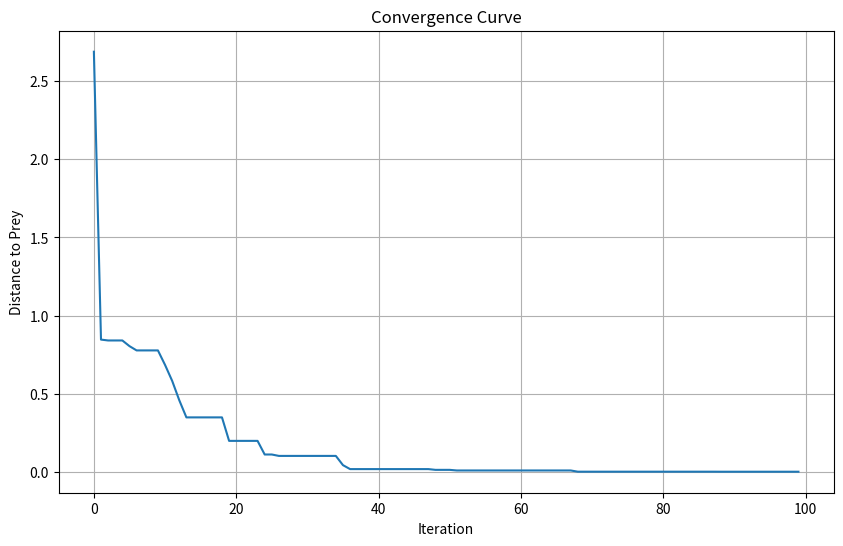
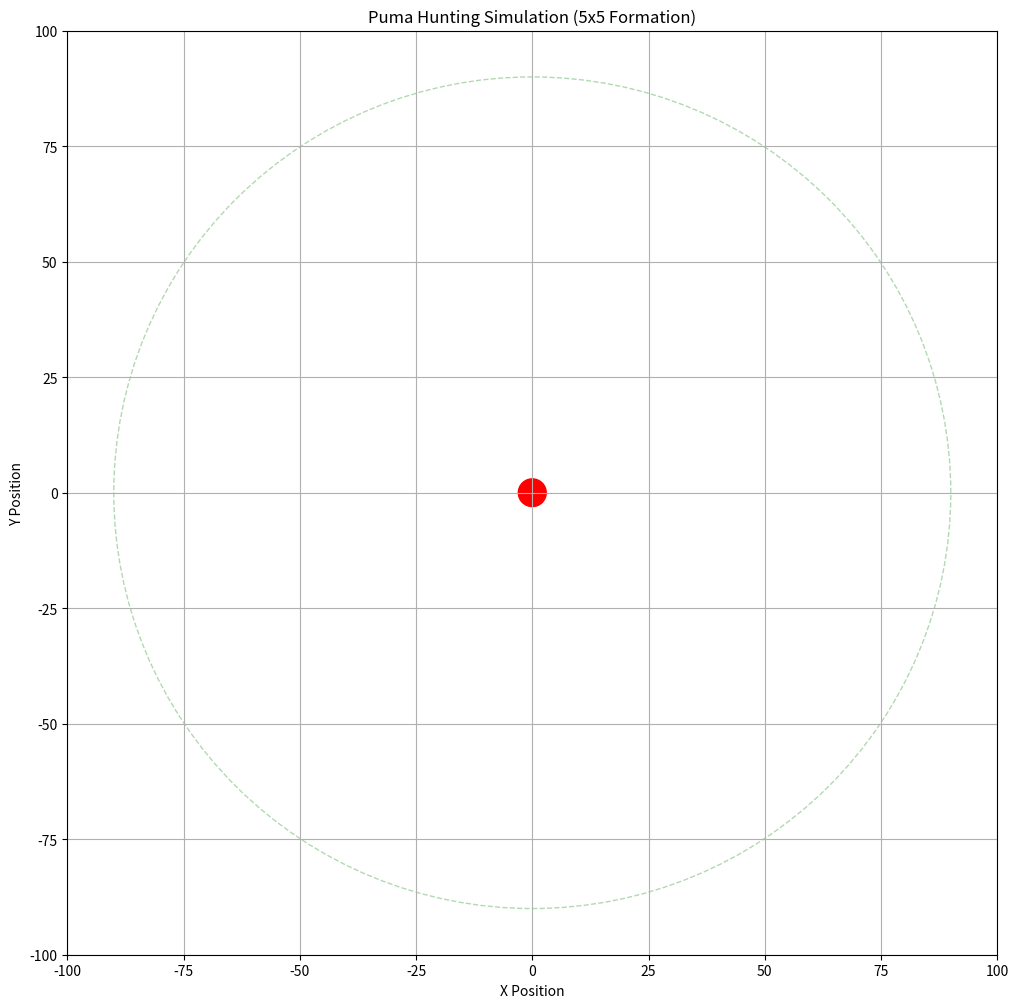

Python code for these plots, in order:
import numpy as np
from typing import Callable
import matplotlib.pyplot as plt
from matplotlib.animation import FuncAnimation
import matplotlib.patches as patches
from matplotlib import colormaps

class Solution:
    def __init__(self, x: np.ndarray, cost: float):
        self.X = x
        self.Cost = cost

class PumaOptimizer:
    def __init__(self, n_pumas: int = 100, max_iter: int = 100, 
                 lb: float = -100, ub: float = 100, dim: int = 30):
        """
        Puma Optimizer Algorithm implementation
        Args:
            n_pumas: Number of pumas in population
            max_iter: Maximum number of iterations
            lb: Lower bound of search space
            ub: Upper bound of search space
            dim: Dimension of search space
        """
        self.n_pumas = n_pumas
        self.max_iter = max_iter
        self.lb = lb
        self.ub = ub
        self.dim = dim
        
        # Algorithm parameters
        self.PF = np.array([0.5, 0.5, 0.3])  # Parameters for F1, F2, F3
        self.mega_explor = 0.99
        self.mega_exploit = 0.99
        
        # For visualization
        self.history = []
        
        # Prey capture threshold
        self.capture_threshold = 0  # Distance threshold to consider prey captured
        self.captured_pumas = set()  # Track which pumas have captured prey
        
        # Movement parameters
        self.min_step = 0.1  # Minimum step size
        self.max_step = 5.0  # Maximum step size
        self.social_factor = 0.3  # Weight for social influence

    def initialize_population(self, cost_func: Callable) -> list:
        """Initialize puma population"""
        population = []
        for _ in range(self.n_pumas):
            x = np.random.uniform(self.lb, self.ub, self.dim)
            cost = cost_func(x)
            population.append(Solution(x, cost))
        return population

    def boundary_check(self, x: np.ndarray) -> np.ndarray:
        """Ensure solution stays within bounds"""
        return np.clip(x, self.lb, self.ub)

    def exploration(self, population: list, cost_func: Callable) -> list:
        """Exploration phase - searching for prey"""
        new_population = []
        
        # Calculate center of mass of uncaptured pumas
        uncaptured_positions = np.array([p.X for i, p in enumerate(population) if i not in self.captured_pumas])
        if len(uncaptured_positions) > 0:
            center_of_mass = np.mean(uncaptured_positions, axis=0)
        else:
            center_of_mass = np.zeros(self.dim)
        
        for i in range(self.n_pumas):
            if i in self.captured_pumas:
                new_population.append(population[i])
                continue
            
            current_pos = population[i].X
            
            # Calculate direction to prey (origin)
            direction_to_prey = -current_pos  # Vector pointing to origin
            distance_to_prey = np.linalg.norm(direction_to_prey)
            if distance_to_prey > 0:
                direction_to_prey = direction_to_prey / distance_to_prey  # Normalize
            
            # Calculate social influence
            direction_to_center = center_of_mass - current_pos
            distance_to_center = np.linalg.norm(direction_to_center)
            if distance_to_center > 0:
                direction_to_center = direction_to_center / distance_to_center  # Normalize
            
            # Combine directions with random exploration
            r1, r2, r3 = np.random.rand(3)
            
            # Adaptive step size based on distance to prey
            step_size = self.max_step * (1 - np.exp(-distance_to_prey/50)) + self.min_step
            
            # Calculate movement
            movement = (
                step_size * (
                    (1 - self.social_factor) * direction_to_prey * r1 +  # Move toward prey
                    self.social_factor * direction_to_center * r2 +      # Social influence
                    0.1 * (2 * np.random.rand(self.dim) - 1) * r3       # Random movement
                )
            )
            
            # Update position
            new_x = current_pos + movement
            new_x = self.boundary_check(new_x)
            new_cost = cost_func(new_x)
            new_population.append(Solution(new_x, new_cost))
            
            # Check if prey is captured
            if self.dim >= 2:
                distance_to_prey = np.sqrt(np.sum(new_x[:2]**2))
                if distance_to_prey <= self.capture_threshold:
                    self.captured_pumas.add(i)
                    print(f"Puma {i+1} has captured the prey!")
        
        return new_population

    def exploitation(self, population: list, best: Solution, iter: int, cost_func: Callable) -> list:
        """Exploitation phase - hunting prey"""
        new_population = []
        
        # Calculate center of successful pumas (captured or close to prey)
        successful_positions = []
        for i, p in enumerate(population):
            if i in self.captured_pumas or p.Cost < 10:  # Consider pumas close to prey
                successful_positions.append(p.X)
        
        if successful_positions:
            success_center = np.mean(successful_positions, axis=0)
        else:
            success_center = np.zeros(self.dim)
        
        for i in range(self.n_pumas):
            if i in self.captured_pumas:
                new_population.append(population[i])
                continue
            
            current_pos = population[i].X
            
            # Calculate direction to prey
            direction_to_prey = -current_pos
            distance_to_prey = np.linalg.norm(direction_to_prey)
            if distance_to_prey > 0:
                direction_to_prey = direction_to_prey / distance_to_prey
            
            # Calculate direction to successful pumas
            direction_to_success = success_center - current_pos
            distance_to_success = np.linalg.norm(direction_to_success)
            if distance_to_success > 0:
                direction_to_success = direction_to_success / distance_to_success
            
            # Adaptive step size
            a = self.max_step * (1 - iter/self.max_iter) + self.min_step
            
            # Combine movements
            r = np.random.rand()
            if r < 0.7:  # Higher probability of directed movement
                movement = a * (
                    0.7 * direction_to_prey +  # Strong attraction to prey
                    0.3 * direction_to_success  # Influence of successful pumas
                )
            else:
                # Local search around current position
                movement = a * 0.5 * (2 * np.random.rand(self.dim) - 1)
            
            # Update position
            new_x = current_pos + movement
            new_x = self.boundary_check(new_x)
            new_cost = cost_func(new_x)
            new_population.append(Solution(new_x, new_cost))
            
            # Check if prey is captured
            if self.dim >= 2:
                distance_to_prey = np.sqrt(np.sum(new_x[:2]**2))
                if distance_to_prey <= self.capture_threshold:
                    self.captured_pumas.add(i)
                    print(f"Puma {i+1} has captured the prey!")
        
        return new_population

    def print_iteration_params(self, iter: int, score_explore: float, score_exploit: float, 
                             f1_explor: float = 0, f1_exploit: float = 0,
                             f2_explor: float = 0, f2_exploit: float = 0,
                             f3_explore: float = 0, f3_exploit: float = 0,
                             best_cost: float = 0,
                             current_phase: str = ""):
        """Print parameters for current iteration"""
        print("\n" + "="*80)
        print(f"Iteration {iter+1}/{self.max_iter}")
        print("="*80)
        
        # Print phase information
        if iter < 3:
            print("Stage: Unexperienced Phase (Initial Learning)")
        else:
            print("Stage: Experienced Phase (Adaptive Learning)")
        print(f"Current Phase: {current_phase}")
        
        print(f"\nBest Cost: {best_cost:.6f}")
        print(f"Pumas that caught prey: {len(self.captured_pumas)}/{self.n_pumas}")
        
        print("\nScores:")
        print(f"Exploration Score: {score_explore:.6f}")
        print(f"Exploitation Score: {score_exploit:.6f}")
        
        print("\nMega Parameters:")
        print(f"Mega Exploration: {self.mega_explor:.6f}")
        print(f"Mega Exploitation: {self.mega_exploit:.6f}")
        
        print("\nFitness Components:")
        print(f"F1 Exploration: {f1_explor:.6f}")
        print(f"F1 Exploitation: {f1_exploit:.6f}")
        print(f"F2 Exploration: {f2_explor:.6f}")
        print(f"F2 Exploitation: {f2_exploit:.6f}")
        print(f"F3 Exploration: {f3_explore:.6f}")
        print(f"F3 Exploitation: {f3_exploit:.6f}")
        
        print("-"*80 + "\n")

    def optimize(self, cost_func: Callable) -> tuple:
        """Main optimization loop"""
        # Reset captured pumas for new optimization
        self.captured_pumas = set()
        
        # Initialize population
        population = self.initialize_population(cost_func)
        best = min(population, key=lambda x: x.Cost)
        initial_best = best
        
        # For tracking convergence
        convergence = np.zeros(self.max_iter)
        
        # For visualization
        self.history = []
        
        # Algorithm parameters
        unselected = np.ones(2)  # [exploration, exploitation]
        f3_explore = f3_exploit = 0
        seq_time_explore = np.ones(3)
        seq_time_exploit = np.ones(3)
        seq_cost_explore = np.ones(3)
        seq_cost_exploit = np.ones(3)
        pf_f3 = []
        flag_change = 1
        
        # Initialize variables for first iterations
        f1_explor = f1_exploit = f2_explor = f2_exploit = 0
        score_explore = score_exploit = 0
        current_phase = "Initialization"
        
        # Main loop
        for iter in range(self.max_iter):
            # Store current positions for visualization
            if self.dim >= 2:  # Only store if we have at least 2D
                current_positions = np.array([p.X[:2] for p in population])  # Take first 2 dimensions
                self.history.append(current_positions)
            
            # Calculate scores for iter >= 3
            if iter >= 3:
                score_explore = (self.mega_explor * f1_explor + 
                               self.mega_explor * f2_explor + 
                               (1 - self.mega_explor) * min(pf_f3) * f3_explore 
                               if pf_f3 else 0)
                               
                score_exploit = (self.mega_exploit * f1_exploit + 
                               self.mega_exploit * f2_exploit + 
                               (1 - self.mega_exploit) * min(pf_f3) * f3_exploit 
                               if pf_f3 else 0)
            
            # Select and execute phase
            if iter < 3:
                # In unexperienced phase, alternate between exploration and exploitation
                if iter % 2 == 0:
                    current_phase = "Exploration (Unexperienced)"
                    new_population = self.exploration(population, cost_func)
                    f3_explore = self.PF[2]
                    f3_exploit += self.PF[2]
                else:
                    current_phase = "Exploitation (Unexperienced)"
                    new_population = self.exploitation(population, best, iter, cost_func)
                    f3_explore += self.PF[2]
                    f3_exploit = self.PF[2]
            else:
                # In experienced phase, select based on scores
                if score_explore > score_exploit:
                    current_phase = "Exploration (Experienced)"
                    new_population = self.exploration(population, cost_func)
                    unselected[1] += 1
                    unselected[0] = 1
                    f3_explore = self.PF[2]
                    f3_exploit += self.PF[2]
                else:
                    current_phase = "Exploitation (Experienced)"
                    new_population = self.exploitation(population, best, iter, cost_func)
                    unselected[0] += 1
                    unselected[1] = 1
                    f3_explore += self.PF[2]
                    f3_exploit = self.PF[2]
            
            # Update population
            population = new_population
            current_best = min(population, key=lambda x: x.Cost)
            
            if current_best.Cost < best.Cost:
                best = current_best
            
            # Update parameters
            if iter >= 2:
                # Update sequence costs and times
                seq_cost_explore = np.roll(seq_cost_explore, 1)
                seq_cost_exploit = np.roll(seq_cost_exploit, 1)
                seq_time_explore = np.roll(seq_time_explore, 1)
                seq_time_exploit = np.roll(seq_time_exploit, 1)
                
                seq_cost_explore[0] = abs(best.Cost - current_best.Cost)
                seq_cost_exploit[0] = abs(best.Cost - current_best.Cost)
                
                if seq_cost_explore[0] != 0:
                    pf_f3.append(seq_cost_explore[0])
                if seq_cost_exploit[0] != 0:
                    pf_f3.append(seq_cost_exploit[0])
                
                # Calculate F1 and F2
                f1_explor = self.PF[0] * (seq_cost_explore[0] / seq_time_explore[0])
                f1_exploit = self.PF[0] * (seq_cost_exploit[0] / seq_time_exploit[0])
                
                f2_explor = self.PF[1] * (sum(seq_cost_explore) / sum(seq_time_explore))
                f2_exploit = self.PF[1] * (sum(seq_cost_exploit) / sum(seq_time_exploit))
                
                # Update mega parameters
                if score_explore < score_exploit:
                    self.mega_explor = max(self.mega_explor - 0.01, 0.01)
                    self.mega_exploit = 0.99
                elif score_explore > score_exploit:
                    self.mega_explor = 0.99
                    self.mega_exploit = max(self.mega_exploit - 0.01, 0.01)
            
            convergence[iter] = best.Cost
            
            # Print iteration parameters
            self.print_iteration_params(
                iter=iter,
                score_explore=score_explore,
                score_exploit=score_exploit,
                f1_explor=f1_explor,
                f1_exploit=f1_exploit,
                f2_explor=f2_explor,
                f2_exploit=f2_exploit,
                f3_explore=f3_explore,
                f3_exploit=f3_exploit,
                best_cost=best.Cost,
                current_phase=current_phase
            )
            
        return best.X, best.Cost, convergence

    def visualize_hunting(self, interval: int = 100):
        """
        Visualize the hunting process with 5x5 puma formation
        Args:
            interval: Animation interval in milliseconds
        """
        if len(self.history) == 0:
            print("No hunting history available. Run optimize() first.")
            return
        
        # Setup the figure
        fig, ax = plt.subplots(figsize=(12, 12))
        ax.set_xlim(self.lb, self.ub)
        ax.set_ylim(self.lb, self.ub)
        
        # Initialize puma markers
        pumas = []
        colors = colormaps['viridis'](np.linspace(0, 1, self.n_pumas))
        
        # Create 5x5 grid positions for initial formation
        grid_x = np.linspace(-80, 80, 5)
        grid_y = np.linspace(-80, 80, 5)
        X, Y = np.meshgrid(grid_x, grid_y)
        grid_positions = np.column_stack((X.ravel(), Y.ravel()))
        
        # Initialize pumas with triangular markers in grid formation
        for i in range(self.n_pumas):
            puma = ax.scatter([], [], marker='^', s=100, color=colors[i], alpha=0.6)
            pumas.append(puma)
        
        # Add target (prey) at origin
        target = patches.Circle((0, 0), 3, color='red', fill=True)
        ax.add_patch(target)
        
        # Add hunting range visualization
        hunting_range = patches.Circle((0, 0), 90, color='green', fill=False, linestyle='--', alpha=0.3)
        ax.add_patch(hunting_range)
        
        # Title and labels
        ax.set_title('Puma Hunting Simulation (5x5 Formation)')
        ax.set_xlabel('X Position')
        ax.set_ylabel('Y Position')
        
        def init():
            for puma in pumas:
                puma.set_offsets(np.c_[[], []])
            return pumas
        
        def animate(frame):
            positions = self.history[frame]
            for i, puma in enumerate(pumas):
                puma.set_offsets(positions[i])
            
            # Update title with frame information
            ax.set_title(f'Puma Hunting Simulation - Iteration {frame+1}/{len(self.history)}')
            return pumas
        
        anim = FuncAnimation(
            fig, animate, init_func=init, frames=len(self.history),
            interval=interval, blit=True
        )
        
        plt.grid(True)
        plt.show()
        
        return anim

# Example usage with a test function
def hunting_cost(x: np.ndarray) -> float:
    """Cost function for hunting simulation - based on distance to prey"""
    if len(x.shape) == 1:
        return float(np.sqrt(np.sum(x**2)))  # Distance to origin (prey)
    return float(np.sqrt(np.sum(x**2, axis=1)))  # For multiple points

if __name__ == "__main__":
    # Initialize optimizer with 25 pumas and 2D space for visualization
    optimizer = PumaOptimizer(n_pumas=100, max_iter=100, lb=-100, ub=100, dim=2)
    
    # Run optimization with hunting cost function
    best_x, best_cost, convergence = optimizer.optimize(hunting_cost)
    
    # Plot convergence
    plt.figure(figsize=(10, 6))
    plt.plot(convergence)
    plt.title('Convergence Curve')
    plt.xlabel('Iteration')
    plt.ylabel('Distance to Prey')
    plt.grid(True)
    plt.show()
    
    # Visualize hunting process
    optimizer.visualize_hunting(interval=100)
    
    print(f"\nHunting Results:")
    print(f"Final Distance to Prey: {best_cost:.6f}")
    print(f"Best Position: {best_x}")
    print(f"Total Pumas that caught prey: {len(optimizer.captured_pumas)}") 